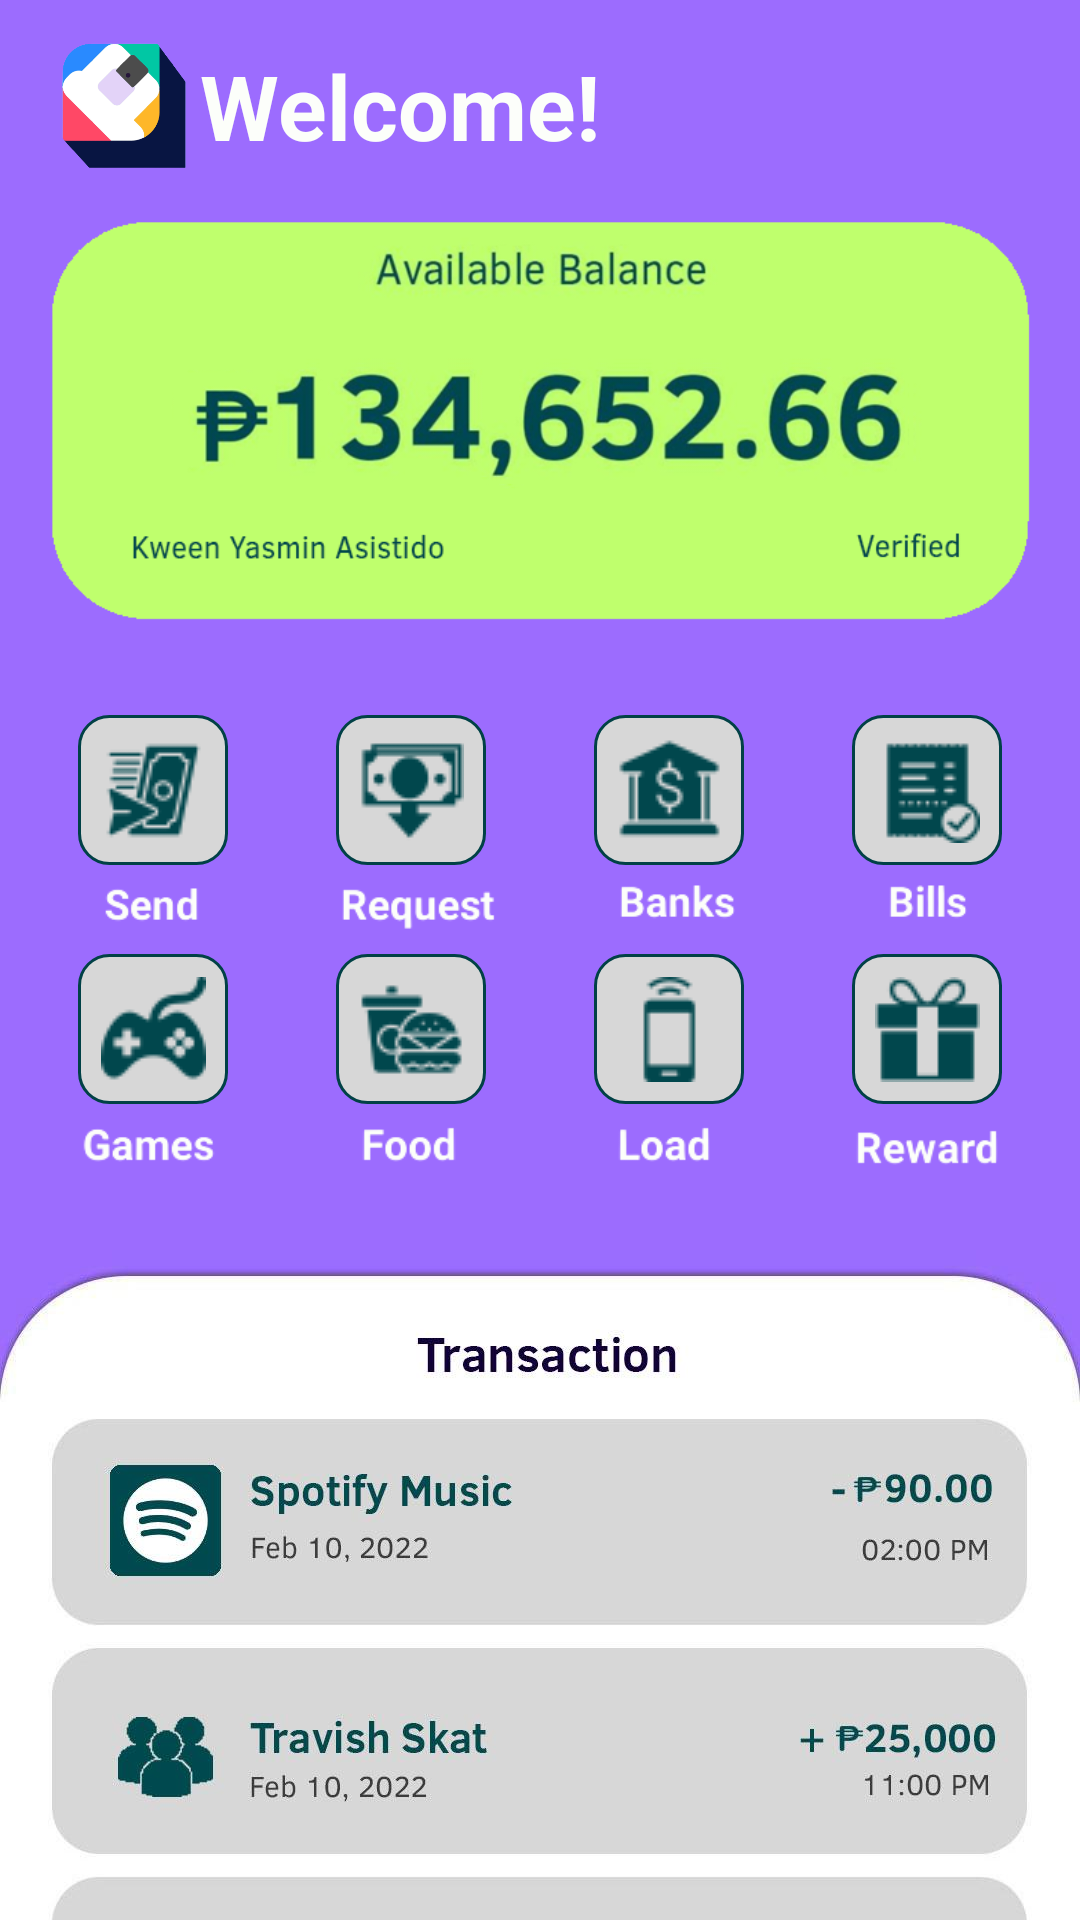

The Android layout XML behind this screen, and the referenced resources:
<!-- AndroidManifest.xml: application theme Theme.EMoney -->
<!-- res/layout/fragment_frag_home.xml -->
<?xml version="1.0" encoding="utf-8"?>
<RelativeLayout xmlns:android="http://schemas.android.com/apk/res/android"
    xmlns:tools="http://schemas.android.com/tools"
    android:layout_width="match_parent"
    android:layout_height="match_parent"
    tools:context=".FragHome"
    android:background="#9C6CFE"

    >
    
<ImageView
    android:layout_width="80dp"
    android:layout_height="80dp"
    android:src="@drawable/nobg_ic_app_logo"
    android:layout_marginTop="-5dp"
/>


    <TextView
        android:id="@+id/frag1_text"
        android:layout_width="wrap_content"
        android:layout_height="wrap_content"
        android:layout_alignParentEnd="true"
        android:layout_marginStart="15dp"
        android:layout_marginLeft="20dp"
        android:layout_marginTop="15dp"
        android:layout_marginEnd="160dp"

        android:layout_marginBottom="15dp"
        android:text="Welcome!"
        android:textColor="#FCFEFA"
        android:textSize="30dp"
        android:textStyle="bold" />

    <ImageView
        android:id="@+id/transaction"
        android:layout_width="wrap_content"
        android:layout_height="wrap_content"
        android:layout_marginTop="30dp"
        android:layout_marginBottom="-900dp"
        android:layout_centerHorizontal="true"
        android:src="@drawable/bg_transaction" />








    <ImageView
        android:id="@+id/label"
        android:layout_width="310dp"
        android:layout_height="57dp"
        android:layout_below="@id/frag1_text"
        android:layout_centerHorizontal="true"

        android:layout_marginTop="205dp"
        android:src="@drawable/ic_label_final" />


    <ImageView
        android:id="@+id/labeltwo"
        android:layout_width="wrap_content"
        android:layout_height="50dp"
        android:layout_below="@id/frag1_text"

        android:layout_marginTop="285dp"
        android:src="@drawable/ic_label2_final" />

    <ImageView
        android:id="@+id/balance"
        android:layout_width="wrap_content"
        android:layout_height="wrap_content"
        android:layout_below="@id/frag1_text"
        android:layout_marginTop="-89dp"
        android:layout_marginBottom="-40dp"
        android:src="@drawable/bg_balance_final_ulet" />





    <LinearLayout
            android:id="@+id/buttons"
            android:layout_width="match_parent"
            android:layout_height="wrap_content"
            android:gravity="center"
            android:layout_below="@id/balance"
            android:layout_marginTop="-40dp">

            <ImageButton
                android:id="@+id/one"
                android:layout_width="50dp"
                android:layout_height="50dp"
                android:layout_margin="18dp"
                android:src="@drawable/ic_send_35"
                android:background="@drawable/ripple_effect"
               />

            <ImageButton
                android:id="@+id/two"
                android:layout_width="50dp"
                android:layout_height="50dp"
                android:layout_margin="18dp"
                android:src="@drawable/ic_request_35"
                android:background="@drawable/ripple_effect"
               />

            <ImageButton
                android:id="@+id/three"
                android:layout_width="50dp"
                android:layout_height="50dp"
                android:layout_margin="18dp"
                android:src="@drawable/ic_bank_35"
                android:background="@drawable/ripple_effect"
               />
            <ImageButton
                android:id="@+id/four"
                android:layout_width="50dp"
                android:layout_height="50dp"
                android:layout_margin="18dp"
                android:src="@drawable/ic_bill_35"
                android:background="@drawable/ripple_effect"
               />

    </LinearLayout>



    <LinearLayout
                android:id="@+id/buttons2"
                android:layout_width="match_parent"
                android:layout_height="wrap_content"
                android:gravity="center"
                android:layout_below="@id/balance"
                android:layout_marginTop="40dp">

                <ImageButton
                    android:id="@+id/five"
                    android:layout_width="50dp"
                    android:layout_height="50dp"
                    android:layout_margin="18dp"
                    android:src="@drawable/ic_game_35_final"
                    android:background="@drawable/ripple_effect"
                    />

                <ImageButton
                    android:id="@+id/six"
                    android:layout_width="50dp"
                    android:layout_height="50dp"
                    android:layout_margin="18dp"
                    android:src="@drawable/ic_food_35_final"
                    android:background="@drawable/ripple_effect"
                    />
                <ImageButton
                    android:id="@+id/seven"
                    android:layout_width="50dp"
                    android:layout_height="50dp"
                    android:layout_margin="18dp"
                    android:src="@drawable/ic_load_35"
                    android:background="@drawable/ripple_effect"
                    />
                <ImageButton
                    android:id="@+id/eight"
                    android:layout_width="50dp"
                    android:layout_height="50dp"
                    android:layout_margin="18dp"
                    android:src="@drawable/ic_reward_35"
                    android:background="@drawable/ripple_effect"
                    />

    </LinearLayout>


</RelativeLayout>
<!-- resources referenced by this layout -->
<resources>
  <!-- drawable bg_balance_final_ulet: png bitmap (drawable, 92450 bytes) -->
  <!-- drawable bg_transaction: jpg bitmap (drawable, 75287 bytes) -->
  <!-- drawable ic_bank_35: png bitmap (drawable, 746 bytes) -->
  <!-- drawable ic_bill_35: png bitmap (drawable, 738 bytes) -->
  <!-- drawable ic_food_35_final: png bitmap (drawable, 997 bytes) -->
  <!-- drawable ic_game_35_final: png bitmap (drawable, 999 bytes) -->
  <!-- drawable ic_label2_final: png bitmap (drawable, 10014 bytes) -->
  <!-- drawable ic_label_final: png bitmap (drawable, 10526 bytes) -->
  <!-- drawable ic_load_35: png bitmap (drawable, 470 bytes) -->
  <!-- drawable ic_request_35: png bitmap (drawable, 782 bytes) -->
  <!-- drawable ic_reward_35: png bitmap (drawable, 606 bytes) -->
  <!-- drawable ic_send_35: png bitmap (drawable, 1086 bytes) -->
  <!-- drawable nobg_ic_app_logo: png bitmap (drawable, 22099 bytes) -->
  <!-- drawable ripple_effect (drawable) -->
  <?xml version="1.0" encoding="utf-8"?>
  <ripple xmlns:android="http://schemas.android.com/apk/res/android" android:color="#034650">
  
      <item>
          <shape android:shape="rectangle">
              <solid android:color="@color/white"/>
              <corners android:radius="5dp"/>
  
          </shape>
      </item>
  
  </ripple>
  <style name="Theme.EMoney" parent="Theme.MaterialComponents.DayNight.NoActionBar">
          
          <item name="colorPrimary">@color/purple_500</item>
          <item name="colorPrimaryVariant">@color/purple_700</item>
          <item name="colorOnPrimary">@color/white</item>
          
          <item name="colorSecondary">@color/teal_200</item>
          <item name="colorSecondaryVariant">@color/teal_700</item>
          <item name="colorOnSecondary">@color/black</item>
          
          <item name="android:statusBarColor" tools:targetApi="21">?attr/colorPrimaryVariant</item>
          
      </style>
  <!-- not gathered from this repository: default colours our renderer supplied (Android Studio template values) -->
  <color name="purple_500">#FF6200EE</color>
  <color name="purple_700">#FF3700B3</color>
  <color name="teal_200">#FF03DAC5</color>
  <color name="teal_700">#FF018786</color>
  <color name="black">#FF000000</color>
  <color name="white">#FFFFFFFF</color>
</resources>
